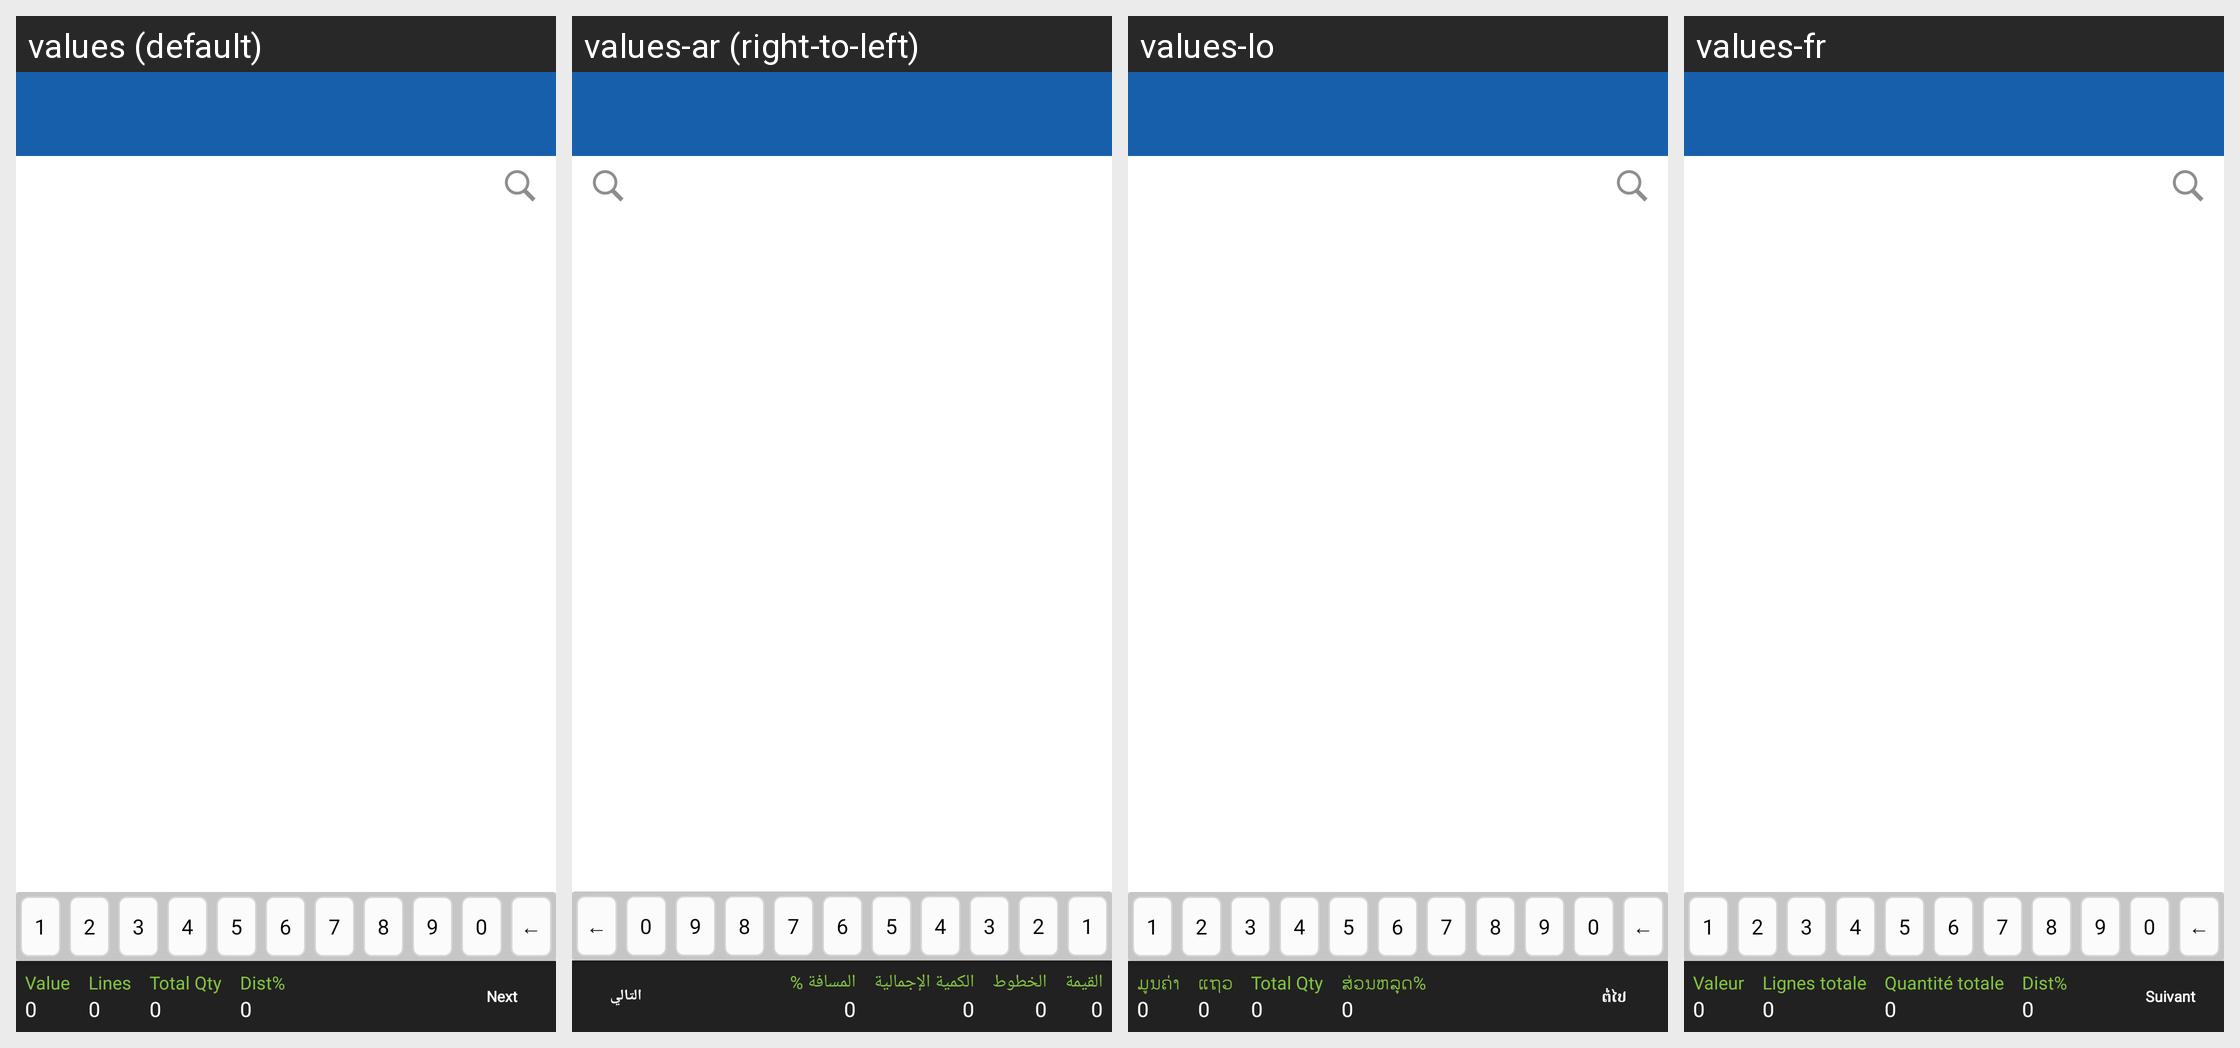

Translations of the strings shown on this Android screen, per locale in the grid:
Android screen res/layout/activity_sub_dstock_check.xml rendered under 4 locales, left to right: values (default), values-ar (right-to-left), values-lo, values-fr. Device: Nexus 5 (rendered at 1080×1920; each locale shown at half size, 540×960, under a caption strip naming it); theme MVPTheme.Blue.
Other locales in the repository, not shown: values-es, values-in, values-th, values-tr, values-vi, values-zh.
Strings drawn on this screen, with the default value and each locale's value (text and hints the layout hard-codes, and strings that could not be matched under every locale, appear in the picture but are not listed):

order_volume
  values: Value
  values-ar: القيمة
  values-lo: ມູນຄ່າ
  values-fr: Valeur

zero
  values: 0
  values-ar: 0  [not translated; the default value is used]
  values-lo: 0  [not translated; the default value is used]
  values-fr: 0  [not translated; the default value is used]

lines
  values: Lines
  values-ar: الخطوط
  values-lo: ແຖວ
  values-fr: Lignes totale

total_qty
  values: Total Qty
  values-ar: الكمية الإجمالية
  values-lo: Total Qty
  values-fr: Quantité totale

disc
  values: Dist%
  values-ar: المسافة %
  values-lo: ສ່ວນຫລຸດ%
  values-fr: Dist%

next
  values: Next
  values-ar: التالي
  values-lo: ຕໍ່ໄປ
  values-fr: Suivant
